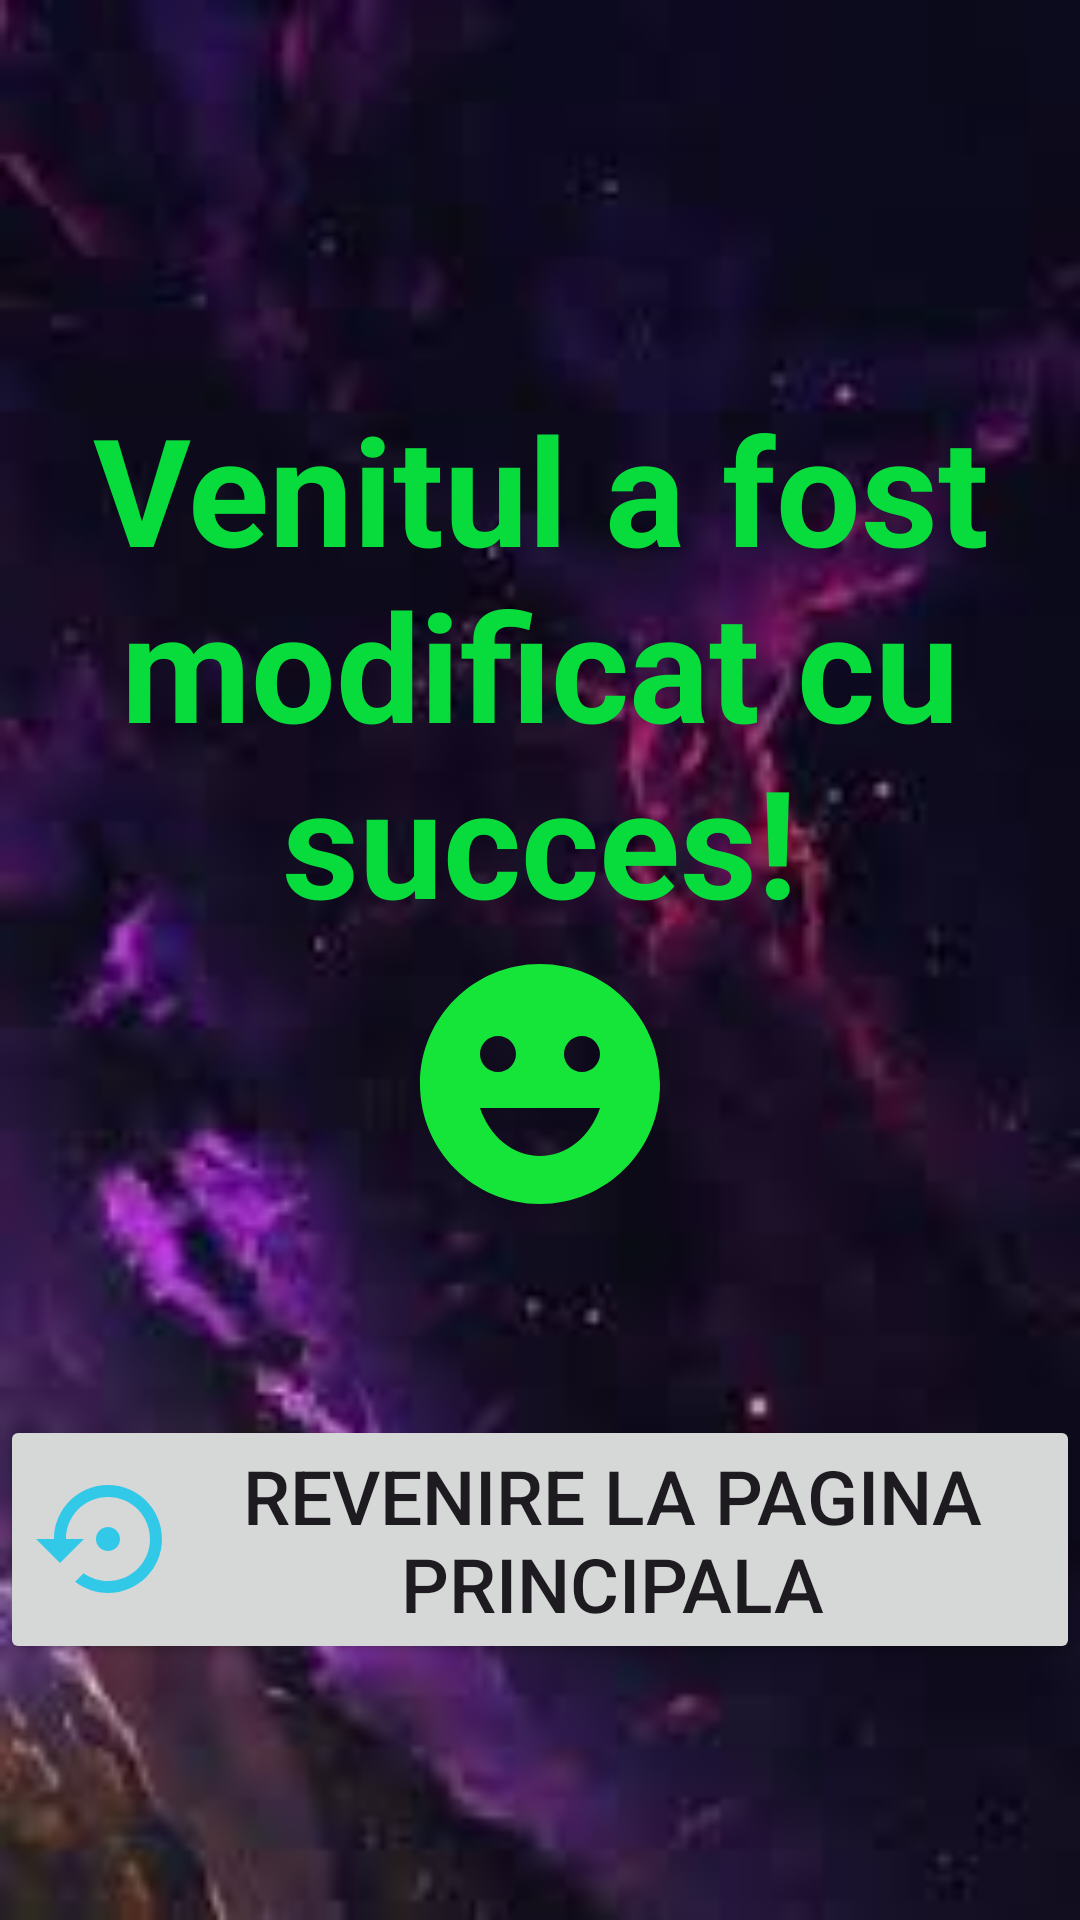

This screen was rendered from an Android layout file. Write that file and the resources it references.
<!-- AndroidManifest.xml: application theme Theme.Prima_pagina -->
<!-- res/layout/activity_venit_salvat.xml -->
<?xml version="1.0" encoding="utf-8"?>
<androidx.constraintlayout.widget.ConstraintLayout xmlns:android="http://schemas.android.com/apk/res/android"
    xmlns:app="http://schemas.android.com/apk/res-auto"
    xmlns:tools="http://schemas.android.com/tools"
    android:id="@+id/main"
    android:layout_width="match_parent"
    android:layout_height="match_parent"
    android:background="@drawable/fundal4"
    tools:context=".Venit_salvat">

    <TextView
        android:id="@+id/textView3"
        android:layout_width="wrap_content"
        android:layout_height="wrap_content"
        android:drawableBottom="@drawable/fericit"
        android:text="Venitul a fost modificat cu succes!"
        android:textAlignment="center"
        android:textColor="#07DC3C"
        android:textSize="50sp"
        android:textStyle="bold"
        app:layout_constraintBottom_toBottomOf="parent"
        app:layout_constraintEnd_toEndOf="parent"
        app:layout_constraintHorizontal_bias="0.0"
        app:layout_constraintStart_toStartOf="parent"
        app:layout_constraintTop_toTopOf="parent"
        app:layout_constraintVertical_bias="0.359"
        tools:ignore="HardcodedText,UseCompatTextViewDrawableXml" />

    <Button
        android:id="@+id/revenire"
        android:layout_width="wrap_content"
        android:layout_height="wrap_content"
        android:text="Revenire la pagina principala"
        android:textAlignment="center"
        android:textSize="25sp"
        android:drawableLeft="@drawable/revenire"
        app:layout_constraintBottom_toBottomOf="parent"
        app:layout_constraintEnd_toEndOf="parent"
        app:layout_constraintHorizontal_bias="0.5"
        app:layout_constraintStart_toStartOf="parent"
        app:layout_constraintTop_toTopOf="parent"
        app:layout_constraintVertical_bias="0.847"
        tools:ignore="HardcodedText,RtlHardcoded" />
</androidx.constraintlayout.widget.ConstraintLayout>
<!-- resources referenced by this layout -->
<resources>
  <!-- drawable fericit (drawable) -->
  <vector xmlns:android="http://schemas.android.com/apk/res/android" android:height="96dp" android:tint="#15E538" android:viewportHeight="24" android:viewportWidth="24" android:width="96dp">
        
      <path android:fillColor="@android:color/white" android:pathData="M11.99,2C6.47,2 2,6.48 2,12c0,5.52 4.47,10 9.99,10C17.52,22 22,17.52 22,12C22,6.48 17.52,2 11.99,2zM8.5,8C9.33,8 10,8.67 10,9.5S9.33,11 8.5,11S7,10.33 7,9.5S7.67,8 8.5,8zM12,18c-2.28,0 -4.22,-1.66 -5,-4h10C16.22,16.34 14.28,18 12,18zM15.5,11c-0.83,0 -1.5,-0.67 -1.5,-1.5S14.67,8 15.5,8S17,8.67 17,9.5S16.33,11 15.5,11z"/>
      
  </vector>
  <!-- drawable fundal4: jpg bitmap (drawable, 4020 bytes) -->
  <!-- drawable revenire (drawable) -->
  <vector xmlns:android="http://schemas.android.com/apk/res/android" android:height="48dp" android:tint="#32C9E8" android:viewportHeight="24" android:viewportWidth="24" android:width="48dp">
        
      <path android:fillColor="@android:color/white" android:pathData="M14,12c0,-1.1 -0.9,-2 -2,-2s-2,0.9 -2,2 0.9,2 2,2 2,-0.9 2,-2zM12,3c-4.97,0 -9,4.03 -9,9L0,12l4,4 4,-4L5,12c0,-3.87 3.13,-7 7,-7s7,3.13 7,7 -3.13,7 -7,7c-1.51,0 -2.91,-0.49 -4.06,-1.3l-1.42,1.44C8.04,20.3 9.94,21 12,21c4.97,0 9,-4.03 9,-9s-4.03,-9 -9,-9z"/>
      
  </vector>
  <style name="Theme.Prima_pagina" parent="Base.Theme.Prima_pagina" />
  <style name="Base.Theme.Prima_pagina" parent="Theme.Material3.DayNight.NoActionBar">
          
          
      </style>
</resources>
